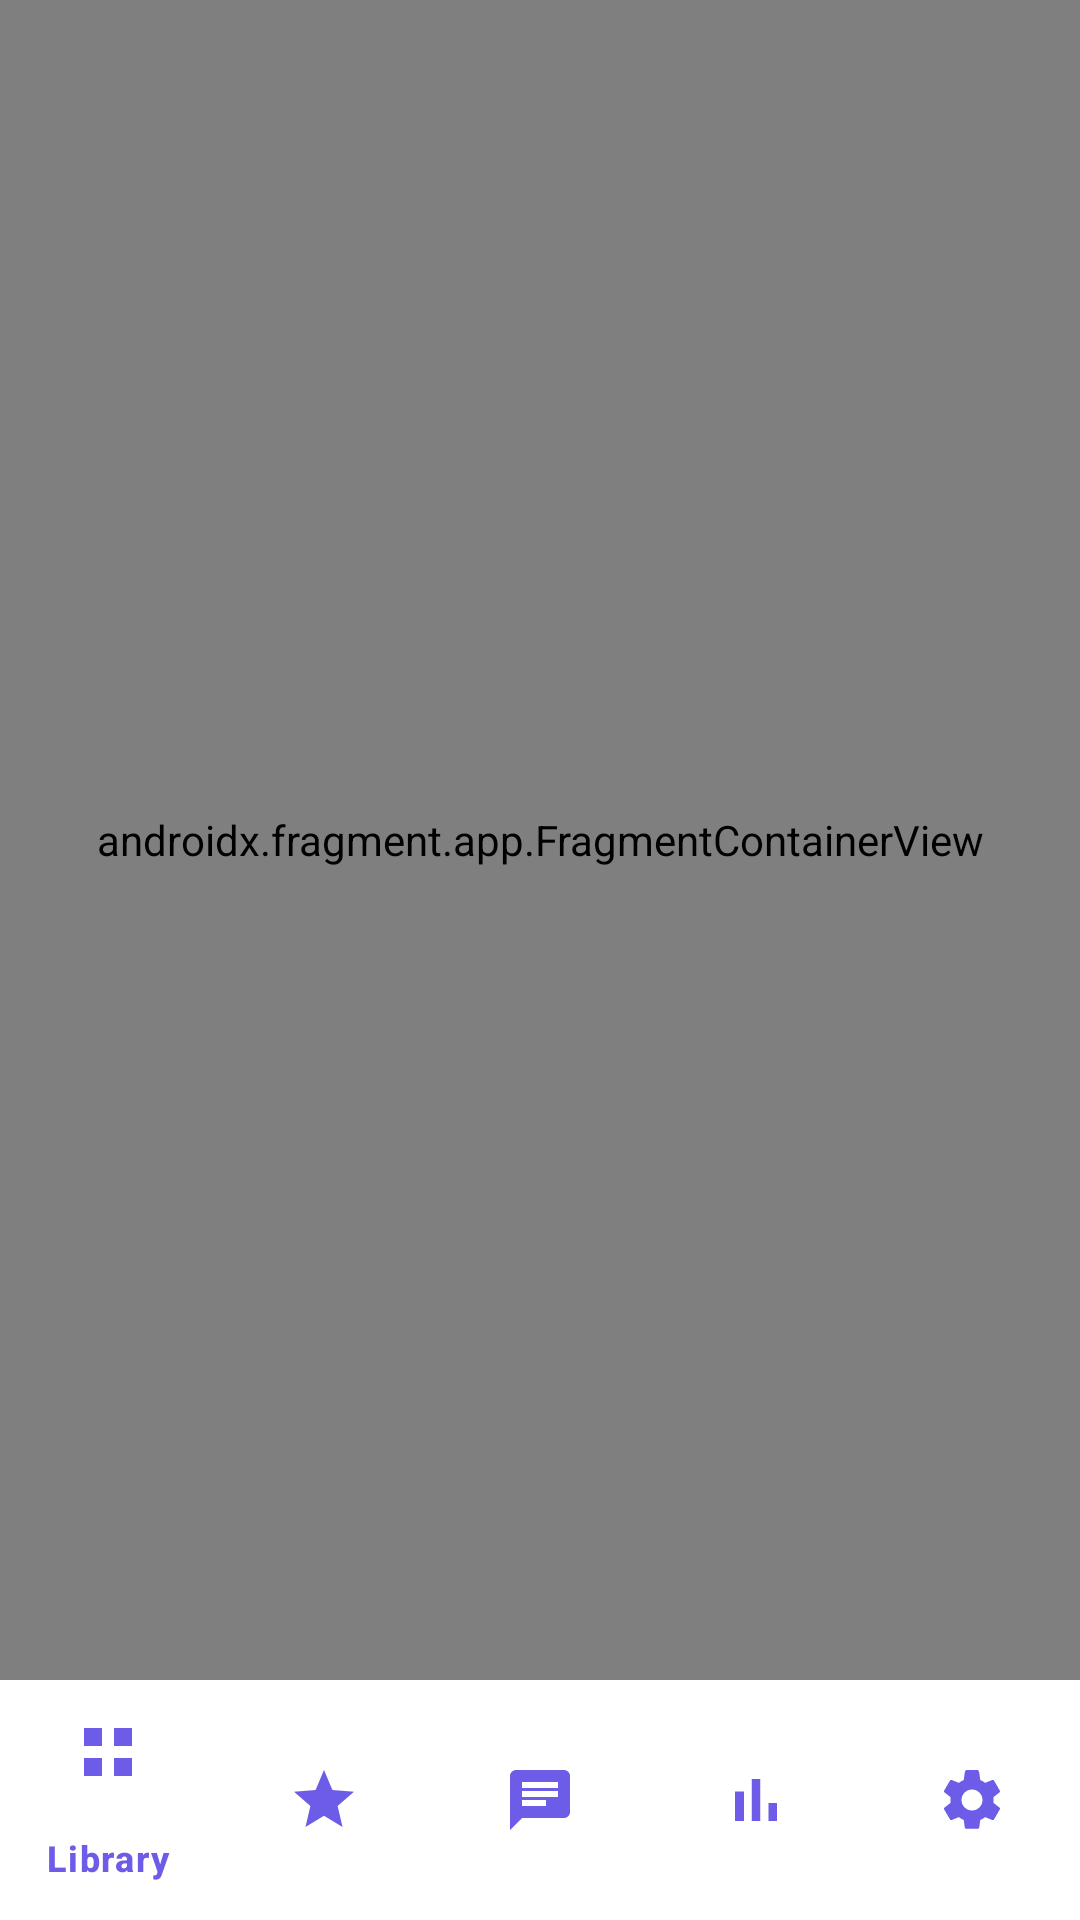

Here is an Android app screen rendered from its layout file. Give the layout XML and the strings, colors and styles it references.
<!-- AndroidManifest.xml: application theme Theme.MediaLog -->
<!-- res/layout/activity_main.xml -->
<?xml version="1.0" encoding="utf-8"?>
<androidx.constraintlayout.widget.ConstraintLayout xmlns:android="http://schemas.android.com/apk/res/android"
    xmlns:app="http://schemas.android.com/apk/res-auto"
    xmlns:tools="http://schemas.android.com/tools"
    android:id="@+id/main"
    android:layout_width="match_parent"
    android:layout_height="match_parent"
    tools:context=".MainActivity">

    <androidx.fragment.app.FragmentContainerView
        android:id="@+id/nav_host_fragment"
        android:name="androidx.navigation.fragment.NavHostFragment"
        android:layout_width="0dp"
        android:layout_height="0dp"
        app:defaultNavHost="true"
        app:layout_constraintBottom_toTopOf="@id/bottom_navigation"
        app:layout_constraintEnd_toEndOf="parent"
        app:layout_constraintStart_toStartOf="parent"
        app:layout_constraintTop_toTopOf="parent"
        app:navGraph="@navigation/nav_graph" />

    <com.google.android.material.bottomnavigation.BottomNavigationView
        android:id="@+id/bottom_navigation"
        android:layout_width="0dp"
        android:layout_height="wrap_content"
        android:background="@color/surface_light"
        app:elevation="8dp"
        app:itemIconTint="@color/primary_purple"
        app:itemTextColor="@color/primary_purple"
        app:layout_constraintBottom_toBottomOf="parent"
        app:layout_constraintEnd_toEndOf="parent"
        app:layout_constraintStart_toStartOf="parent"
        app:menu="@menu/bottom_nav_menu" />

</androidx.constraintlayout.widget.ConstraintLayout>
<!-- resources referenced by this layout -->
<resources>
  <color name="primary_purple">#6C5CE7</color>
  <color name="surface_light">#FFFFFF</color>
  <style name="Theme.MediaLog" parent="Base.Theme.MediaLog" />
  <style name="Base.Theme.MediaLog" parent="Theme.Material3.DayNight.NoActionBar">
          <item name="colorPrimary">@color/primary_purple</item>
          <item name="colorOnPrimary">@color/white</item>
          <item name="colorPrimaryContainer">@color/primary_purple_light</item>
          <item name="android:windowBackground">@color/bg_light</item>
      </style>
  <color name="white">#FFFFFFFF</color>
  <color name="primary_purple_light">#EAE7FA</color>
  <color name="bg_light">#F8F7FC</color>
</resources>
